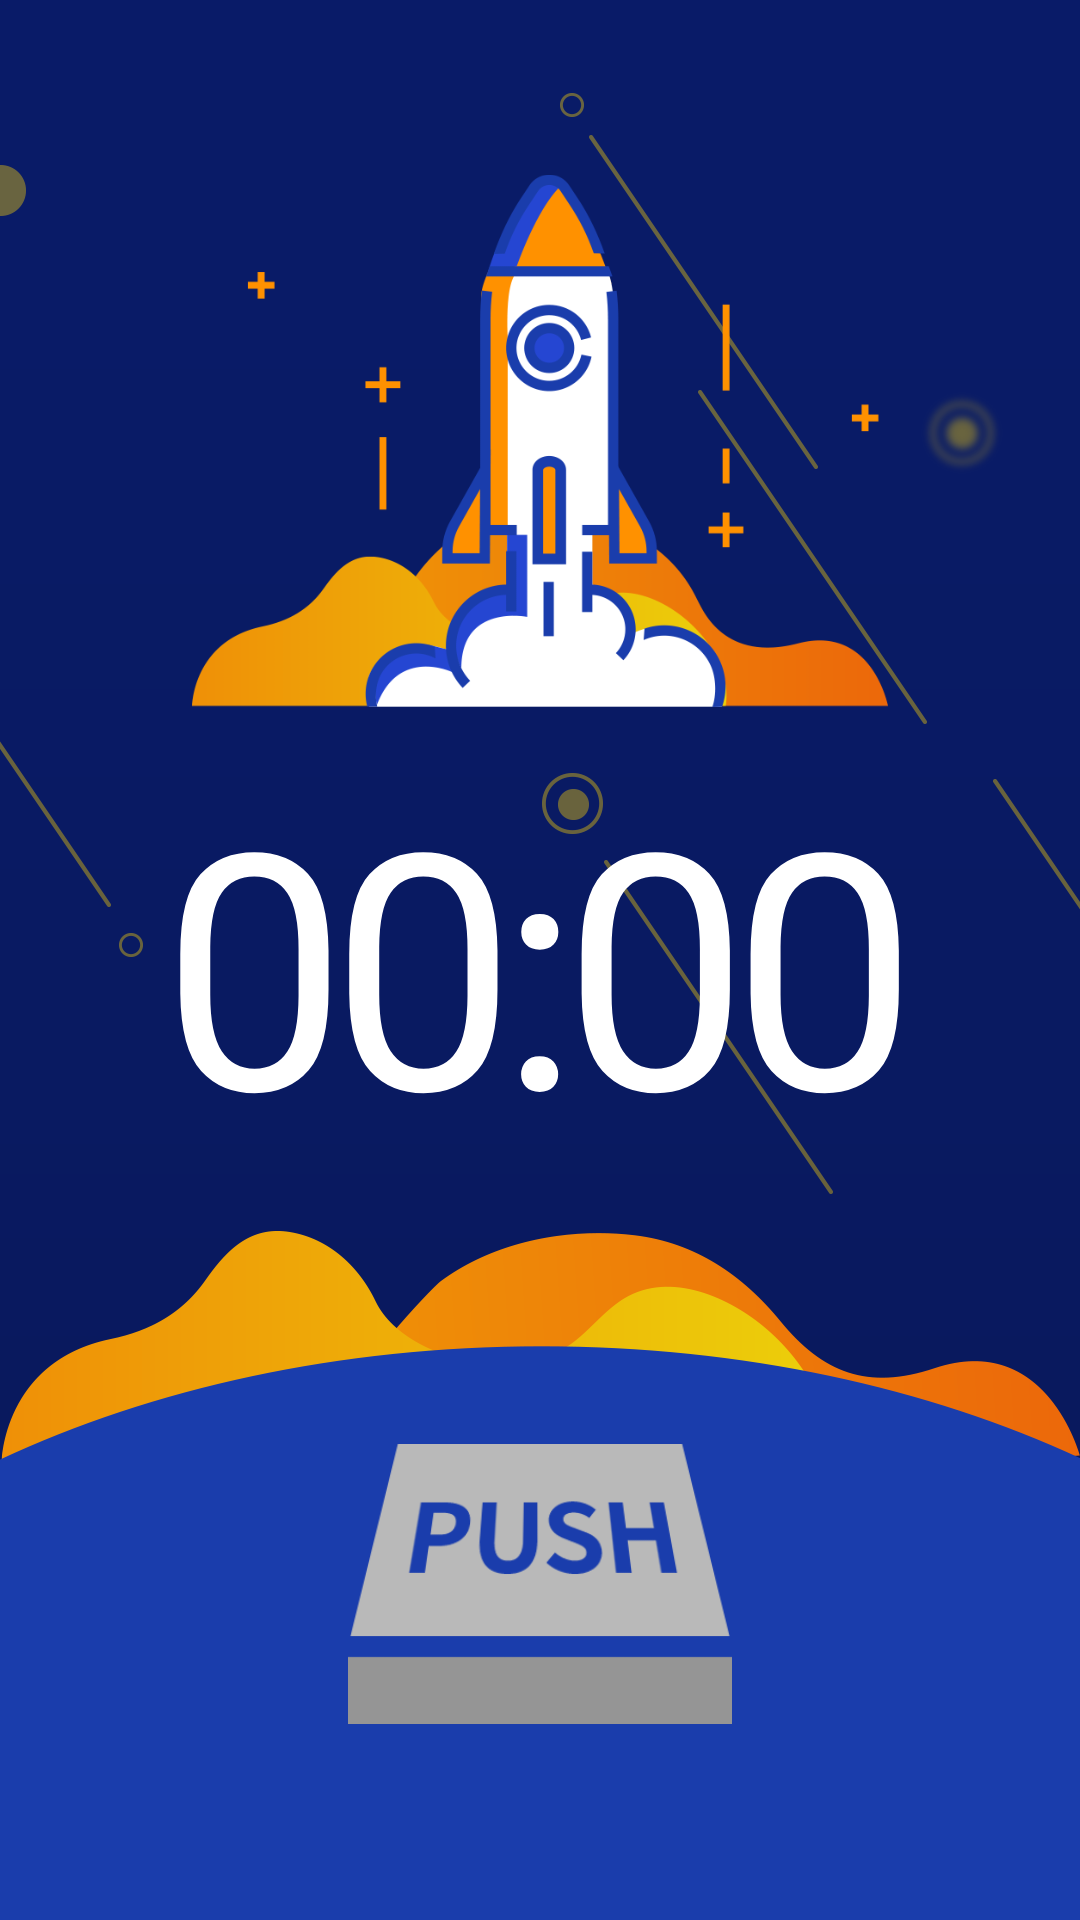

Reconstruct the res/layout file that produces this screen, plus the resources it refers to.
<!-- AndroidManifest.xml: activity theme AppTheme2 -->
<!-- res/layout/activity_push.xml -->
<?xml version="1.0" encoding="utf-8"?>
<android.support.constraint.ConstraintLayout xmlns:android="http://schemas.android.com/apk/res/android"
    xmlns:app="http://schemas.android.com/apk/res-auto"
    xmlns:tools="http://schemas.android.com/tools"
    android:layout_width="match_parent"
    android:layout_height="match_parent"
    android:background="@drawable/bg_fire"
    tools:context=".PushActivity">

    <ImageView
        android:id="@+id/close_button"
        android:layout_width="32dp"
        android:layout_height="32dp"
        android:layout_marginEnd="12dp"
        android:layout_marginTop="8dp"
        android:src="@drawable/ic_close"
        android:tint="@android:color/white"
        app:layout_constraintEnd_toEndOf="parent"
        app:layout_constraintTop_toTopOf="parent" />

    <ImageView
        android:layout_width="match_parent"
        android:layout_height="200dp"
        android:layout_gravity="center"
        android:paddingEnd="64dp"
        android:paddingStart="64dp"
        android:src="@drawable/ic_rocket"
        app:layout_constraintBottom_toTopOf="@id/time_text" />

    <TextView
        android:id="@+id/time_text"
        android:layout_width="wrap_content"
        android:layout_height="wrap_content"
        android:text="00:00"
        android:fontFamily="@font/notosans_extralight"
        android:textColor="@android:color/white"
        android:textSize="110sp"
        android:letterSpacing="-0.05"
        app:layout_constraintBottom_toBottomOf="parent"
        app:layout_constraintEnd_toEndOf="parent"
        app:layout_constraintStart_toStartOf="parent"
        app:layout_constraintTop_toTopOf="parent" />

    <ImageView
        android:clickable="false"
        android:id="@+id/button"
        android:layout_width="128dp"
        android:layout_height="128dp"
        android:layout_marginBottom="48dp"
        android:src="@drawable/disable_button"
        app:layout_constraintBottom_toBottomOf="parent"
        app:layout_constraintEnd_toEndOf="parent"
        app:layout_constraintStart_toStartOf="parent" />
</android.support.constraint.ConstraintLayout>
<!-- resources referenced by this layout -->
<resources>
  <!-- drawable bg_fire: png bitmap (drawable, 73487 bytes) -->
  <!-- drawable disable_button: png bitmap (drawable, 10597 bytes) -->
  <!-- drawable ic_rocket: png bitmap (drawable, 36493 bytes) -->
  <style name="AppTheme2" parent="Theme.AppCompat.Light.NoActionBar">
          
          <item name="colorPrimary">@color/colorPrimary</item>
          <item name="colorPrimaryDark">#081D66</item>
          <item name="colorAccent">@color/colorAccent</item>
      </style>
  <color name="colorPrimary">#3F51B5</color>
  <color name="colorAccent">#FF4081</color>
</resources>
